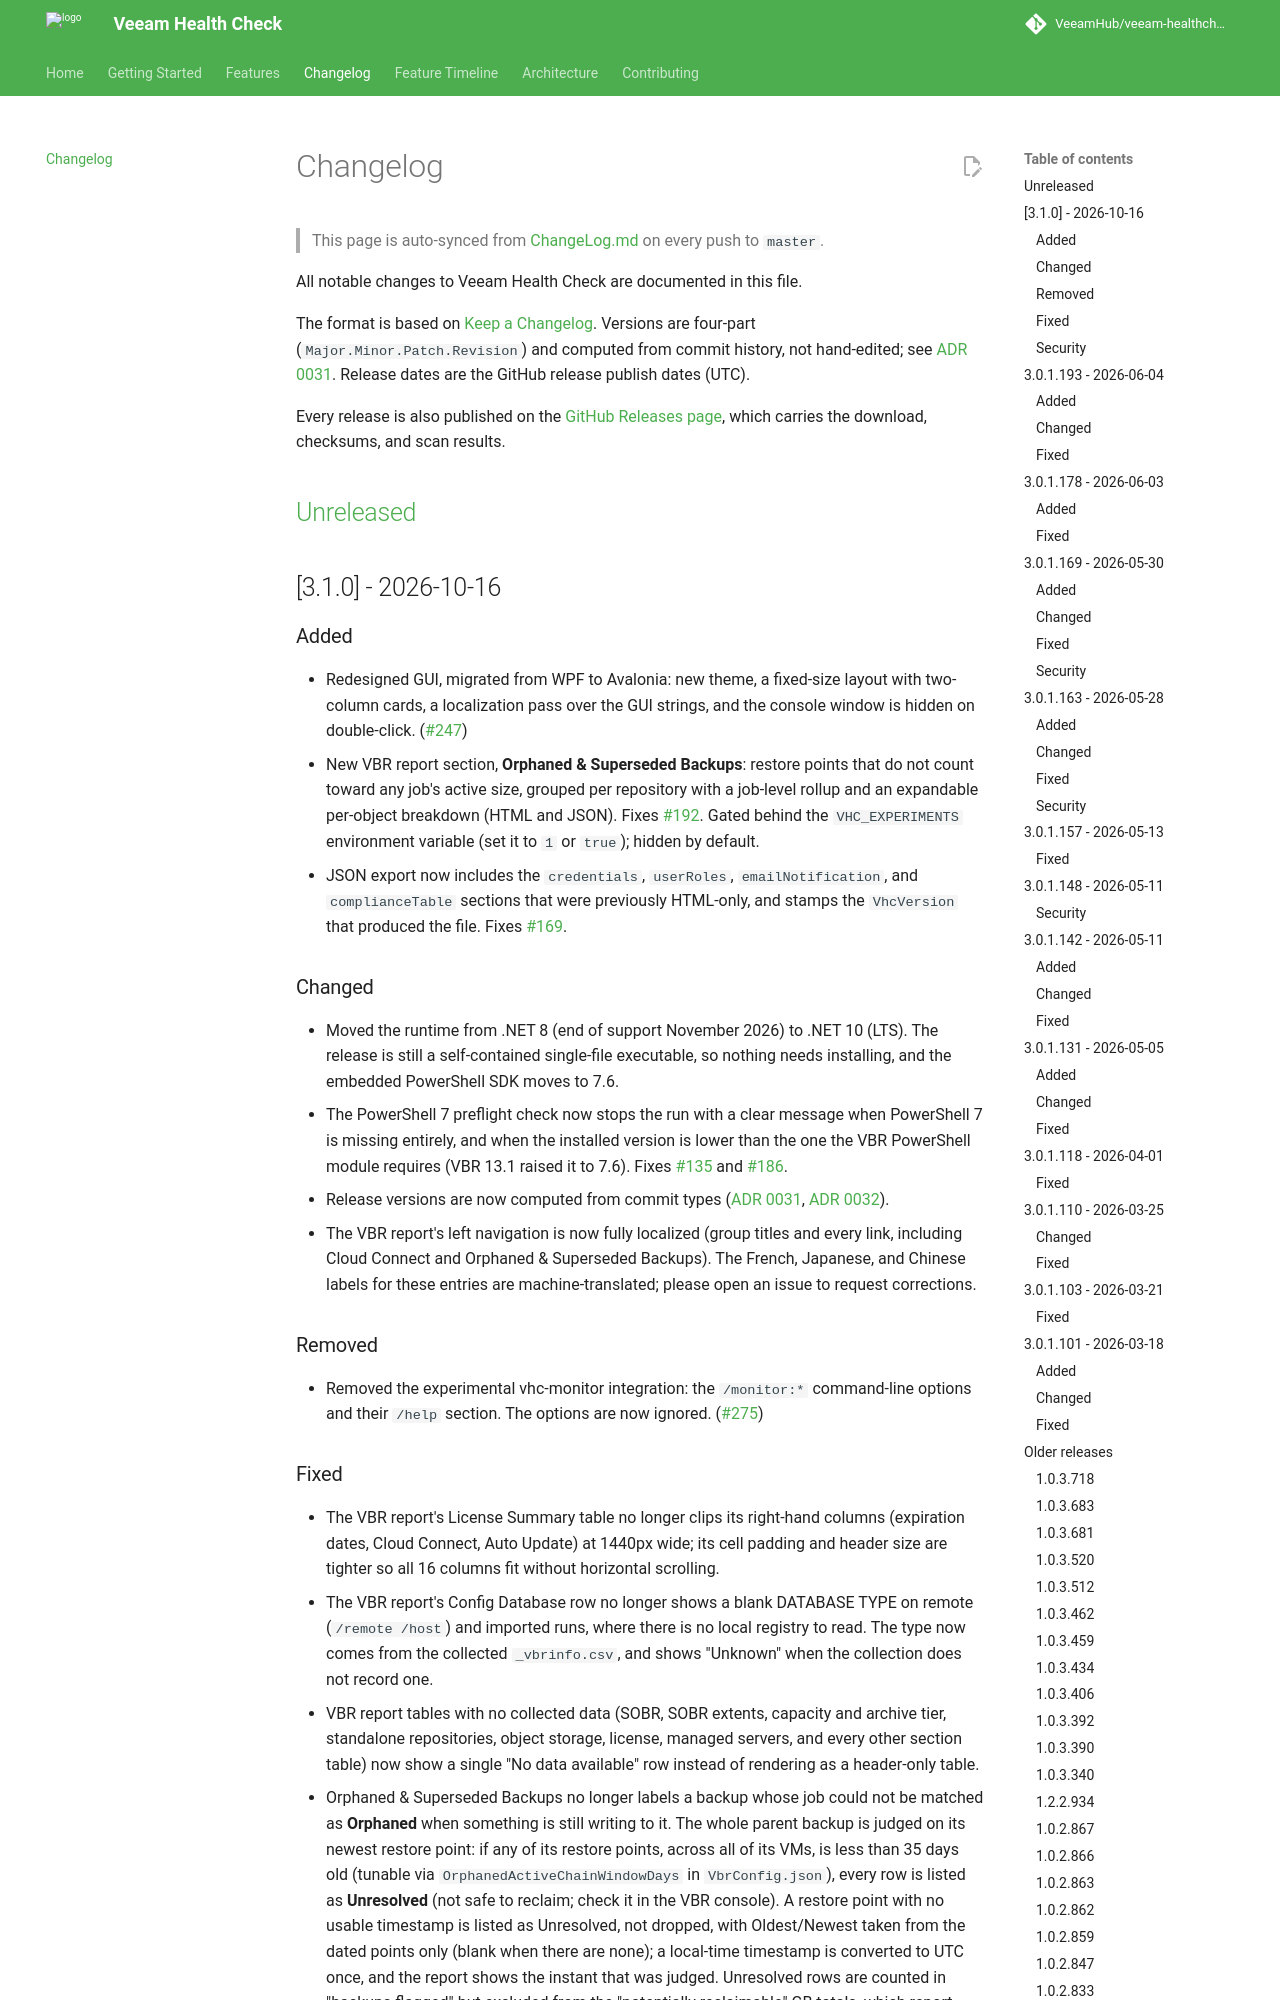

repository: VeeamHub/veeam-healthcheck · page: changelog/index.html · generator: mkdocs

# Changelog

All notable changes to Veeam Health Check are documented in this file.

The format is based on [Keep a Changelog](https://keepachangelog.com/en/1.1.0/). Versions are four-part
(`Major.Minor.Patch.Revision`) and computed from commit history, not hand-edited; see
[ADR 0031](https://github.com/VeeamHub/veeam-healthcheck/blob/dev/docs/adr/0031-commit-driven-four-part-versioning-with-csproj-floor.md).
Release dates are the GitHub release publish dates (UTC).

Every release is also published on the
[GitHub Releases page](https://github.com/VeeamHub/veeam-healthcheck/releases), which carries the download,
checksums, and scan results.

## [Unreleased]

## [3.1.0] - 2026-10-16

### Added

- Redesigned GUI, migrated from WPF to Avalonia: new theme, a fixed-size layout with two-column
  cards, a localization pass over the GUI strings, and the console window is hidden on double-click.
  ([#247](https://github.com/VeeamHub/veeam-healthcheck/pull/247))
- New VBR report section, **Orphaned & Superseded Backups**: restore points that do not count toward any
  job's active size, grouped per repository with a job-level rollup and an expandable per-object breakdown
  (HTML and JSON). Fixes [#192](https://github.com/VeeamHub/veeam-healthcheck/issues/192). Gated behind
  the `VHC_EXPERIMENTS` environment variable (set it to `1` or `true`); hidden by default.
- JSON export now includes the `credentials`, `userRoles`, `emailNotification`, and `complianceTable`
  sections that were previously HTML-only, and stamps the `VhcVersion` that produced the file.
  Fixes [#169](https://github.com/VeeamHub/veeam-healthcheck/issues/169).

### Changed

- Moved the runtime from .NET 8 (end of support November 2026) to .NET 10 (LTS). The release is still a
  self-contained single-file executable, so nothing needs installing, and the embedded PowerShell SDK
  moves to 7.6.
- The PowerShell 7 preflight check now stops the run with a clear message when PowerShell 7 is missing
  entirely, and when the installed version is lower than the one the VBR PowerShell module requires (VBR 13.1
  raised it to 7.6). Fixes [#135](https://github.com/VeeamHub/veeam-healthcheck/issues/135) and
  [#186](https://github.com/VeeamHub/veeam-healthcheck/issues/186).
- Release versions are now computed from commit types
  ([ADR 0031](https://github.com/VeeamHub/veeam-healthcheck/blob/dev/docs/adr/0031-commit-driven-four-part-versioning-with-csproj-floor.md),
  [ADR 0032](https://github.com/VeeamHub/veeam-healthcheck/blob/dev/docs/adr/0032-base-tag-is-highest-ga-tag.md)).
- The VBR report's left navigation is now fully localized (group titles and every link, including Cloud
  Connect and Orphaned & Superseded Backups). The French, Japanese, and Chinese labels for these entries are
  machine-translated; please open an issue to request corrections.

### Removed

- Removed the experimental vhc-monitor integration: the `/monitor:*` command-line options and their
  `/help` section. The options are now ignored.
  ([#275](https://github.com/VeeamHub/veeam-healthcheck/pull/275))
